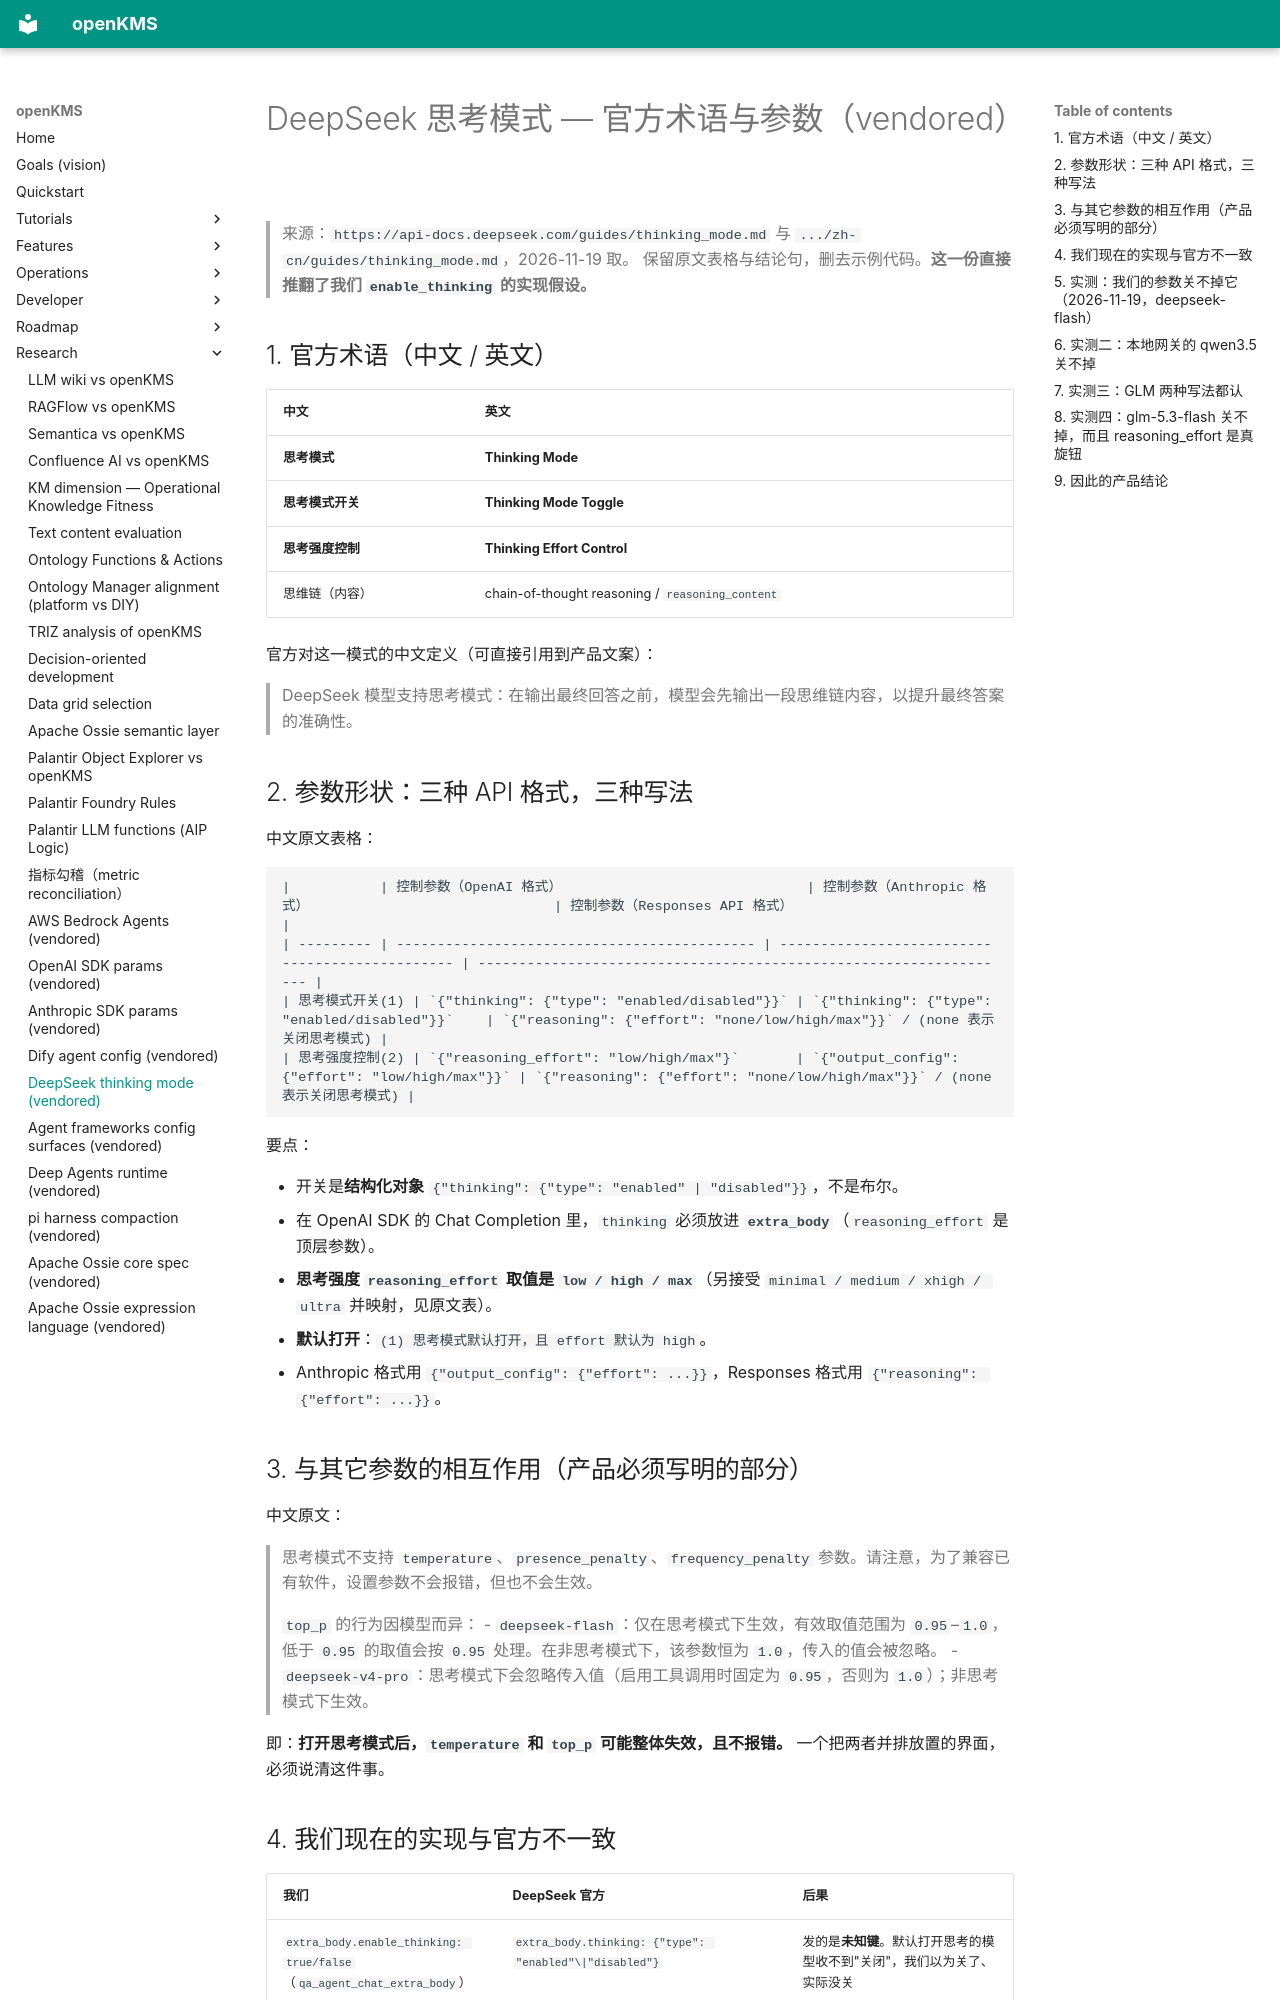

repository: yingrui/openKMS · page: research/agent-config/deepseek-thinking/index.html · generator: mkdocs

# DeepSeek 思考模式 — 官方术语与参数（vendored）

> 来源：`https://api-docs.deepseek.com/guides/thinking_mode.md` 与 `.../zh-cn/guides/thinking_mode.md`，2026-11-19 取。
> 保留原文表格与结论句，删去示例代码。**这一份直接推翻了我们 `enable_thinking` 的实现假设。**

## 1. 官方术语（中文 / 英文）

| 中文 | 英文 |
|---|---|
| **思考模式** | **Thinking Mode** |
| **思考模式开关** | **Thinking Mode Toggle** |
| **思考强度控制** | **Thinking Effort Control** |
| 思维链（内容） | chain-of-thought reasoning / `reasoning_content` |

官方对这一模式的中文定义（可直接引用到产品文案）：

> DeepSeek 模型支持思考模式：在输出最终回答之前，模型会先输出一段思维链内容，以提升最终答案的准确性。

## 2. 参数形状：三种 API 格式，三种写法

中文原文表格：

```
|           | 控制参数（OpenAI 格式）                              | 控制参数（Anthropic 格式）                              | 控制参数（Responses API 格式）                                             |
| --------- | -------------------------------------------- | ----------------------------------------------- | ------------------------------------------------------------------ |
| 思考模式开关(1) | `{"thinking": {"type": "enabled/disabled"}}` | `{"thinking": {"type": "enabled/disabled"}}`    | `{"reasoning": {"effort": "none/low/high/max"}}` / (none 表示关闭思考模式) |
| 思考强度控制(2) | `{"reasoning_effort": "low/high/max"}`       | `{"output_config": {"effort": "low/high/max"}}` | `{"reasoning": {"effort": "none/low/high/max"}}` / (none 表示关闭思考模式) |
```

要点：

- 开关是**结构化对象** `{"thinking": {"type": "enabled" | "disabled"}}`，不是布尔。
- 在 OpenAI SDK 的 Chat Completion 里，`thinking` 必须放进 **`extra_body`**（`reasoning_effort` 是顶层参数）。
- **思考强度 `reasoning_effort` 取值是 `low / high / max`**（另接受 `minimal / medium / xhigh / ultra` 并映射，见原文表）。
- **默认打开**：`(1) 思考模式默认打开，且 effort 默认为 high`。
- Anthropic 格式用 `{"output_config": {"effort": ...}}`，Responses 格式用 `{"reasoning": {"effort": ...}}`。

## 3. 与其它参数的相互作用（产品必须写明的部分）

中文原文：

> 思考模式不支持 `temperature`、`presence_penalty`、`frequency_penalty` 参数。请注意，为了兼容已有软件，设置参数不会报错，但也不会生效。

> `top_p` 的行为因模型而异：
> - `deepseek-flash`：仅在思考模式下生效，有效取值范围为 `0.95`–`1.0`，低于 `0.95` 的取值会按 `0.95` 处理。在非思考模式下，该参数恒为 `1.0`，传入的值会被忽略。
> - `deepseek-v4-pro`：思考模式下会忽略传入值（启用工具调用时固定为 `0.95`，否则为 `1.0`）；非思考模式下生效。

即：**打开思考模式后，`temperature` 和 `top_p` 可能整体失效，且不报错。** 一个把两者并排放置的界面，必须说清这件事。
